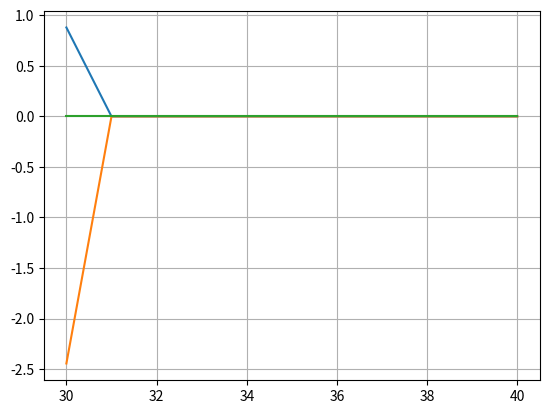

Reproduce this figure in Python. (Note: this script raises an exception after producing the figure.)
import numpy as np
import matplotlib.pyplot as plt

class Markov:
    def __init__(self):
        self.iNrStates = None
        self.iMaxTime  = None    
        self.dPij = []
        self.dPre = []
        self.dPost= []
        self.dv   = []
        self.dDK  = []
        self.dCF  = []
        self.bCalculated = False
        self.bCFCalculated = False
        self.iStart = None
        self.iStop  = None
    
    def vDefineModel(self,iNrStates,iMaxTime=1200):
        self.iNrStates = iNrStates
        self.iMaxTime = iMaxTime
        for i in range(iMaxTime):
            tempPij = np.zeros([iNrStates,iNrStates])
            tempPost = np.zeros([iNrStates,iNrStates])
            tempPre = np.zeros([iNrStates])
            tempDK = np.zeros([iNrStates])
            tempCF = np.zeros([iNrStates])
            self.dPij.append(tempPij)
            self.dPost.append(tempPost)
            self.dPre.append(tempPre)
            self.dDK.append(tempDK)
            self.dCF.append(tempCF)         
        tempv = np.zeros([iMaxTime])
        self.dv=tempv
    
    def vSetDiscount(self,fIRate):
        vTemp = 1./(1.+fIRate)
        print("Discount %.4f"%(vTemp))
        for i in range(self.iMaxTime):
            self.dv[i] = vTemp
        self.bCalculated = False
        self.bCFCalculated = False
    
    def vSetPij(self,t,i,j,fValue):
        self.dPij[t][i,j] = fValue
        self.bCalculated = False
        self.bCFCalculated = False
    
    def vSetPre(self,t,i,j,fValue):
        self.dPre[t][i] = fValue
        self.bCalculated = False
        self.bCFCalculated = False
    
    def vSetPost(self,t,i,j,fValue):
        self.dPost[t][i,j] = fValue
        self.bCalculated = False
        self.bCFCalculated = False
    
    
    def doCalculateDK(self,iStart,iStop,iAge,iState):
        self.iStop = iStop
        self.iStart = iStart
        self.bCalculated = True
        for i in range(self.iMaxTime):
            self.dDK[i] *= 0.
        
        for i in range(self.iStart-1, self.iStop-1,-1):
            #print("Calc Time", i)
            for j in range(self.iNrStates):
                self.dDK[i][j] = self.dPre[i][j]
                for k in range(self.iNrStates):
                    self.dDK[i][j] += self.dv[i]*self.dPij[i][j,k]*(self.dPost[i][j,k]+self.dDK[i+1][k])
    
    def doCalculateCF(self,iStart,iStop,iAge,iState,bTrace=False):
        self.iStop = iStop
        self.iStart = iStart
        self.bCFCalculated = True
        for i in range(self.iMaxTime):
            self.dCF[i] *= 0.
        
        CurrentP = np.mat(np.identity(self.iNrStates))
        if bTrace:
            print("----- ----- ----- ----- ")
        for i in range(self.iStop, self.iStart):
            if bTrace:
                print("----- ----- ----- ----- ")
                print(" Time ", i)
                print("CF BoP", self.dCF[i])
            for k in range(self.iNrStates):
                for l in range(self.iNrStates):
                    self.dCF[i][k] += CurrentP[k,l] * self.dPre[i][l]
            if bTrace:
                print("CF BoP after Pre", self.dCF[i])
            NextP = np.mat(self.dPij[i])
            if bTrace:
                print("+++++ +++++ +++++ ")
                print("CurrentP\n", CurrentP) 
                print("+++++ +++++ +++++ ")
                print("Next P\n", NextP) 
                print("+++++ +++++ +++++ ")
                
            for k in range(self.iNrStates):
                for l in range(self.iNrStates):
                    for m in range(self.iNrStates):
                        self.dCF[i+1][k] += CurrentP[k,l] * NextP[l,m] * self.dPost[i][l,m]
            if bTrace:
                print("CF EoP t", self.dCF[i])
                print("CF EoP t+1", self.dCF[i+1])
            
            CurrentP = CurrentP * NextP
            if bTrace:
                print("+++++ +++++ +++++ ")
                print("CurrentP EoP\n", CurrentP) 
                print("+++++ +++++ +++++ ")
    
    def dGetDK(self,iStart,iStop,iAge,iState):
        if (iStart != self.iStart or iStop != self.iStop or not(self.bCalculated)):
            self.doCalculateDK(iStart,iStop,iAge,iState)
        return(self.dDK[iAge][iState])

    def dGetCF(self,iStart,iStop,iAge,iState):
        if (not(self.bCFCalculated) or self.iStart != iStart or self.iStop != iStop ):
            self.doCalculateCF(iStart,iStop,iAge,iState)
        return(self.dCF[iAge][iState])
    
    def PrintDKs(self,iStart,iStop):
        for i in range(iStop,iStart+1):
            strTemp = " %3d :"%(i)
            for j in range(self.iNrStates):
                 strTemp += "   %10.4f  "%(self.dGetDK(iStart,iStop,i,j))
            print(strTemp)
    
    def PlotDKs(self,iStart,iStop,figNr=1):
        x = []
        y = []
        for i in range(iStop,iStart+1):
            x.append(i)
            ytemp = np.zeros(self.iNrStates)
            for j in range(self.iNrStates):
                ytemp[j] = self.dGetDK(iStart,iStop,i,j)
            y.append(ytemp)
        plt.figure(figNr)
        plt.plot(x,y)
        plt.grid(True)
        
    def PlotCFs(self,iStart,iStop,figNr=2):
        import matplotlib.colors as mcolors
        A= []
        for i in mcolors.TABLEAU_COLORS.keys():
            A.append(i)
        for i in mcolors.BASE_COLORS.keys():
            A.append(i)
        
        xBar =[]
        hBar =[]
        bBar =[]
        cBar =[]
        y = []
        for i in range(iStop,iStart+1):
            for j in range(self.iNrStates):
                xBar.append(i+(0.5+j)*0.9/self.iNrStates)
                hBar.append(self.dGetCF(iStart,iStop,i,j))
                bBar.append(0)
                cBar.append(A[j])
            
        plt.figure(figNr)
        plt.bar(xBar,hBar,bottom=bBar, width = 0.9/self.iNrStates,color=cBar)
        plt.grid(True)


if __name__ == "__main__":
        
    symM = Markov()
    symM.vDefineModel(3)

    symM.vSetDiscount(0.02)

    iStart = 40
    iStop = 30

    for i in range(30,40):
        symM.vSetPij(i,0,0,0.8)
        symM.vSetPij(i,0,1,0.1)
        symM.vSetPij(i,0,2,0.1)
        symM.vSetPij(i,1,0,0.7)
        symM.vSetPij(i,1,1,0.2)
        symM.vSetPij(i,1,2,0.1)
        symM.vSetPij(i,2,0,0.15)
        symM.vSetPij(i,2,1,0.7)
        symM.vSetPij(i,2,2,0.15)
        symM.vSetPre(i,0,0,-0.10)
        symM.vSetPre(i,1,0,0.30)
        symM.vSetPost(i,0,2,10)
        symM.vSetPost(i,1,0,-4)

        symM.PrintDKs(iStart,iStop)
        symM.PlotDKs(iStart,iStop)
        symM.PlotCFs(iStart,iStop)               





